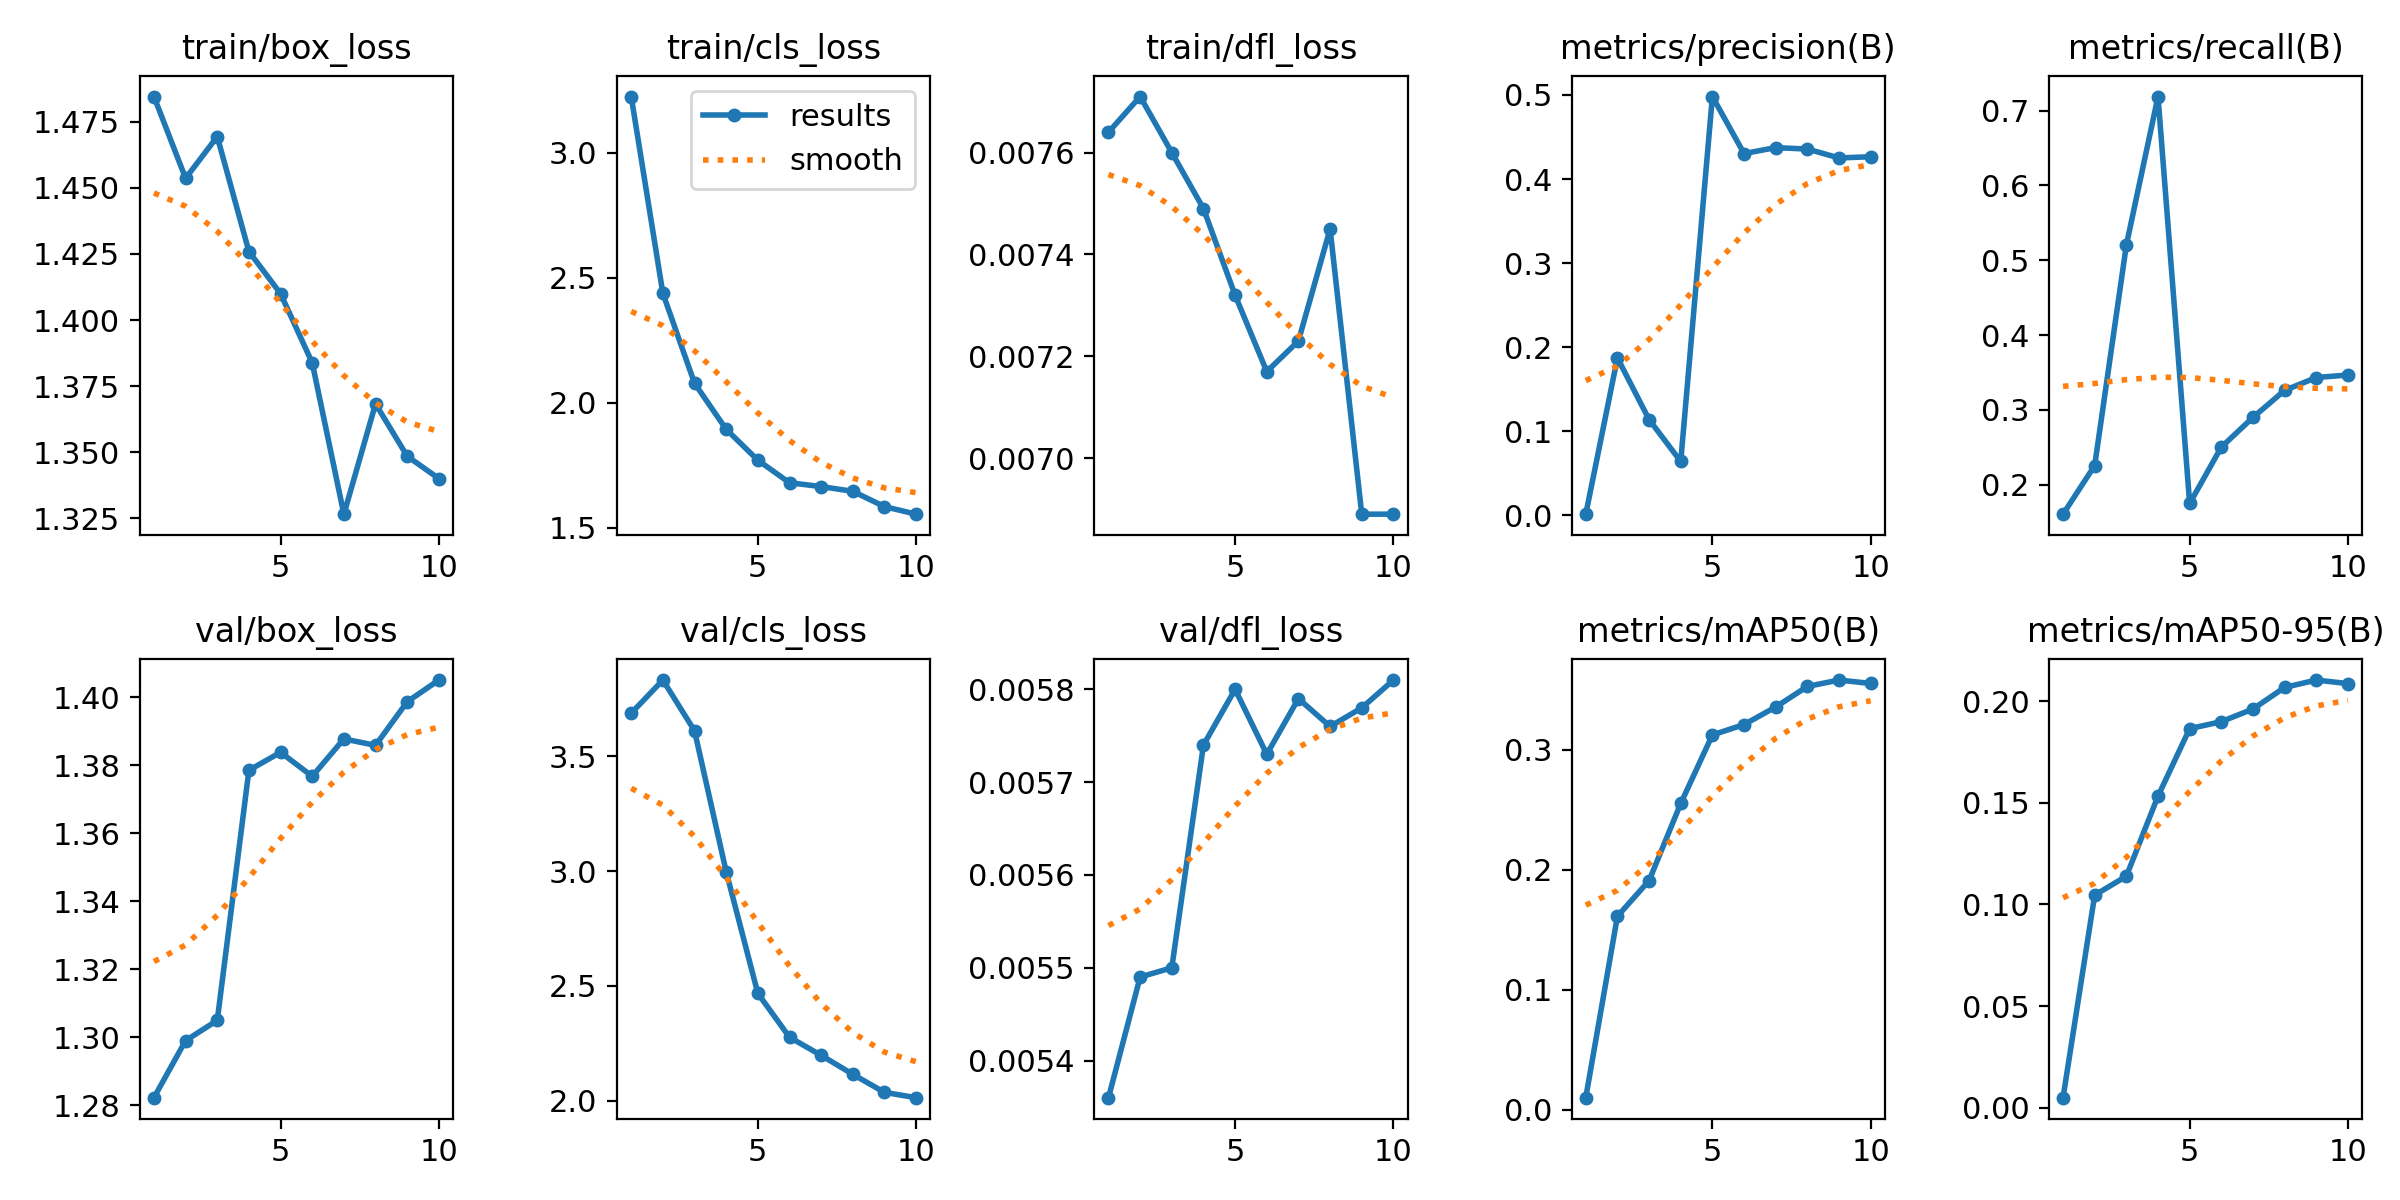

Source data for this figure (header and first rows):
epoch, time, train/box_loss, train/cls_loss, train/dfl_loss, metrics/precision(B), metrics/recall(B), metrics/mAP50(B), metrics/mAP50-95(B), val/box_loss, val/cls_loss, val/dfl_loss, lr/pg0, lr/pg1, lr/pg2
1, 13.48, 1.484, 3.224, 0.00764, 0.00106, 0.1605, 0.00997, 0.00494, 1.282, 3.688, 0.00536, 0.0001917, 0.0001917, 0.08102
2, 15.13, 1.454, 2.437, 0.00771, 0.1871, 0.2255, 0.1611, 0.1046, 1.299, 3.832, 0.00549, 0.0003529, 0.0003529, 0.06119
3, 16.8, 1.469, 2.077, 0.0076, 0.1137, 0.5203, 0.1908, 0.1139, 1.305, 3.611, 0.0055, 0.0004745, 0.0004745, 0.04131
4, 18.48, 1.426, 1.893, 0.00749, 0.06376, 0.7188, 0.2552, 0.1532, 1.378, 2.997, 0.00574, 0.0005565, 0.0005565, 0.02139
5, 20.12, 1.41, 1.769, 0.00732, 0.4981, 0.1748, 0.3123, 0.1865, 1.384, 2.467, 0.0058, 0.000599, 0.000599, 0.001432
6, 21.77, 1.384, 1.679, 0.00717, 0.4303, 0.2501, 0.3209, 0.1899, 1.377, 2.276, 0.00573, 0.000505, 0.000505, 0.000505
7, 23.41, 1.327, 1.664, 0.00723, 0.4374, 0.2899, 0.3356, 0.1961, 1.388, 2.197, 0.00579, 0.000406, 0.000406, 0.000406
8, 25.07, 1.368, 1.645, 0.00745, 0.4356, 0.326, 0.3527, 0.2067, 1.386, 2.114, 0.00576, 0.000307, 0.000307, 0.000307
9, 26.9, 1.349, 1.584, 0.00689, 0.4251, 0.3432, 0.358, 0.2104, 1.399, 2.035, 0.00578, 0.000208, 0.000208, 0.000208
10, 28.53, 1.34, 1.553, 0.00689, 0.4265, 0.3466, 0.3552, 0.2086, 1.405, 2.012, 0.00581, 0.000109, 0.000109, 0.000109
